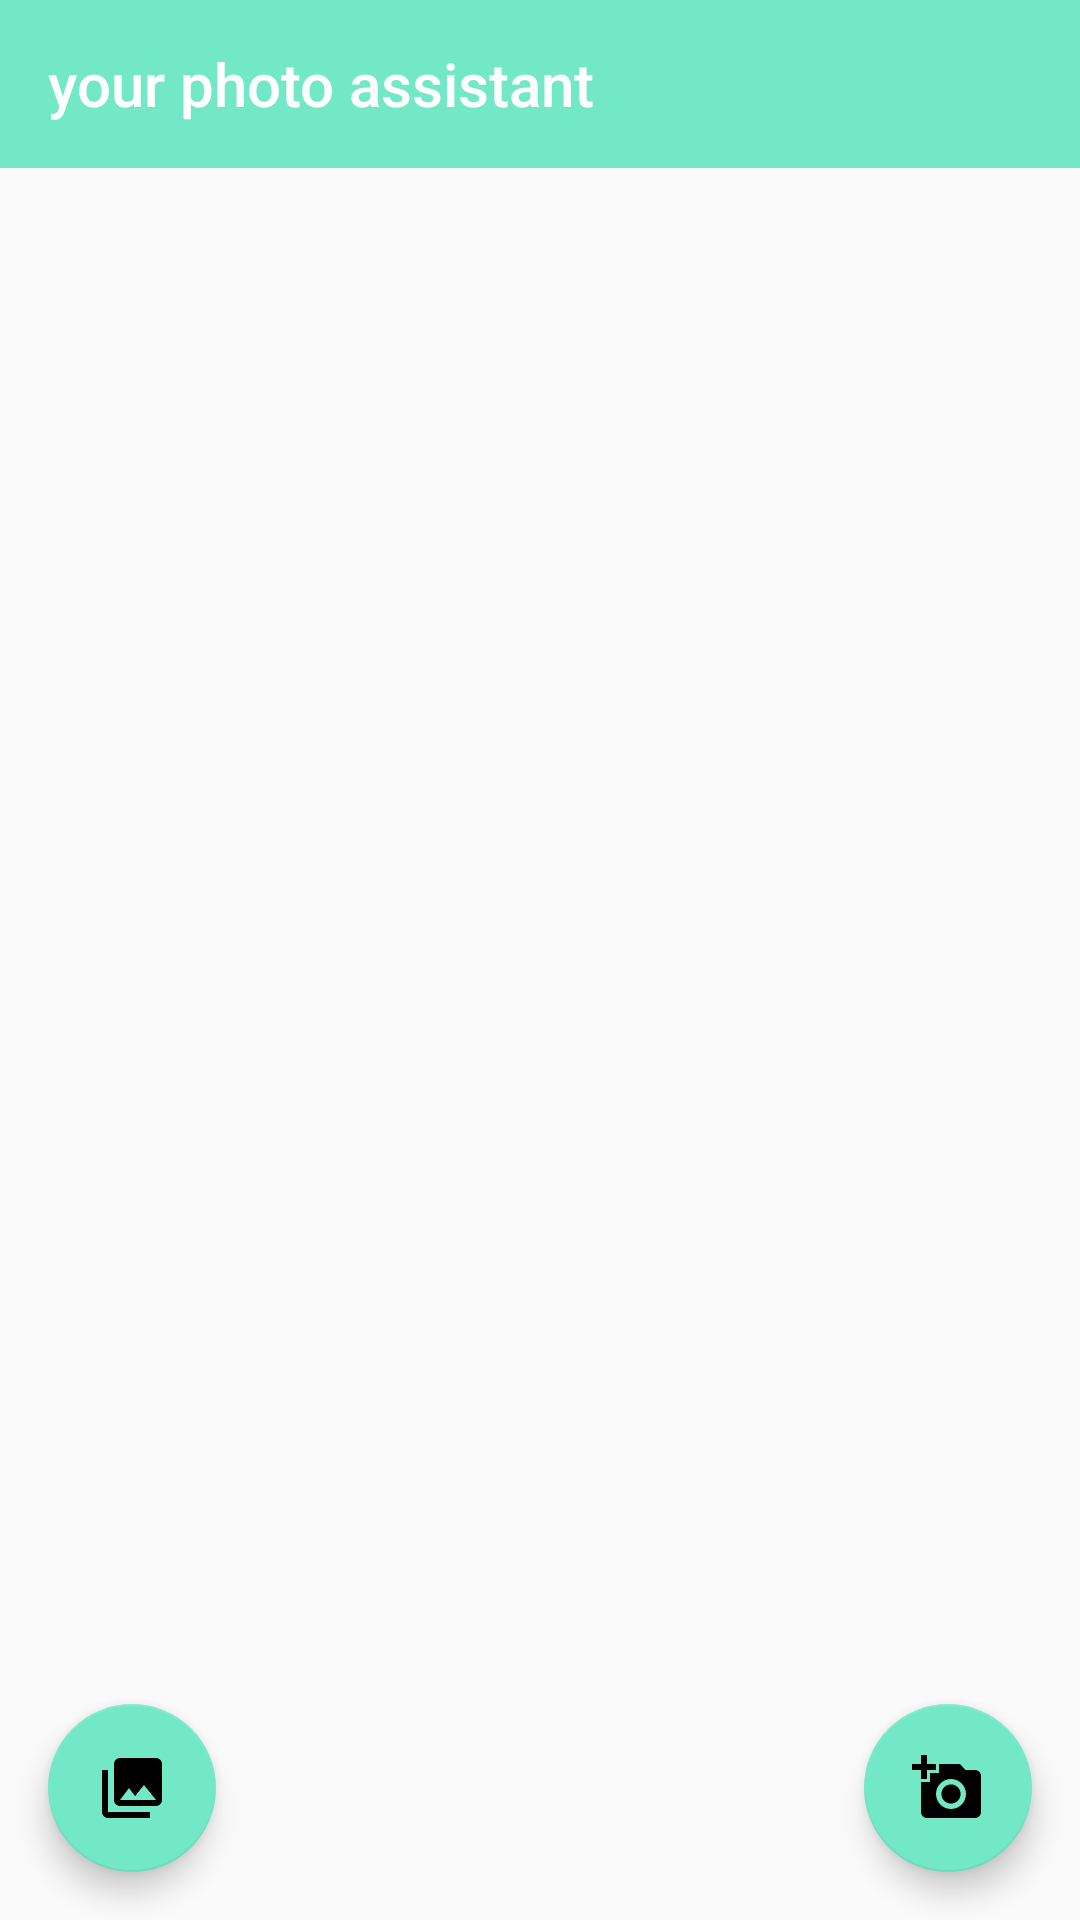

Android layout source for this screen:
<!-- AndroidManifest.xml: application theme Theme.AppCompat.DayNight.NoActionBar -->
<!-- res/layout/activity_firstactivity.xml -->
<?xml version="1.0" encoding="utf-8"?>
<android.support.design.widget.CoordinatorLayout
    xmlns:android="http://schemas.android.com/apk/res/android"
    xmlns:app="http://schemas.android.com/apk/res-auto"
    android:layout_width="match_parent"
    android:layout_height="match_parent">

    <TextView
        android:id="@+id/empty_info"
        android:layout_width="match_parent"
        android:layout_height="match_parent"
        android:layout_centerInParent="true"
        android:gravity="center"
        android:textSize="48sp"/>



    <include layout="@layout/photo_view" />

    <android.support.design.widget.FloatingActionButton
        android:id="@+id/add_photo"
        android:layout_width="wrap_content"
        android:layout_height="wrap_content"
        android:layout_gravity="bottom|start"
        android:layout_margin="16dp"
        android:src="@drawable/add_photo"
        app:pressedTranslationZ="16dp"
        app:backgroundTint="@color/blue_and_green" />

    <android.support.design.widget.FloatingActionButton
        android:id="@+id/use_camera"
        android:layout_width="wrap_content"
        android:layout_height="wrap_content"
        android:layout_gravity="bottom|end"
        android:layout_margin="16dp"
        android:src="@drawable/camera"
        app:pressedTranslationZ="16dp"
        app:backgroundTint="@color/blue_and_green" />

    <android.support.v7.widget.Toolbar
        android:id="@+id/toolbar"
        android:layout_width="match_parent"
        android:layout_height="wrap_content"
        android:background="@color/blue_and_green"
        android:minHeight="?attr/actionBarSize"
        android:theme="?attr/actionBarTheme"
        app:title="your photo assistant"
        app:titleTextColor="#FFF">
    <android.support.v7.widget.SearchView
        android:id="@+id/searchView"
        android:visibility="gone"
        android:layout_width="wrap_content"
        android:layout_height="wrap_content"
        android:layout_gravity="end"/>
    </android.support.v7.widget.Toolbar>


</android.support.design.widget.CoordinatorLayout>
<!-- res/layout/photo_view.xml (included above) -->
<android.support.constraint.ConstraintLayout xmlns:android="http://schemas.android.com/apk/res/android"
    xmlns:app="http://schemas.android.com/apk/res-auto"
    xmlns:tools="http://schemas.android.com/tools"
    android:layout_width="match_parent"
    android:layout_height="match_parent"
    tools:showIn="@layout/activity_firstactivity">


    <android.support.v7.widget.RecyclerView
        android:id="@+id/recyclerview"
        android:layout_width="0dp"
        android:layout_height="match_parent"
        android:layout_marginTop="36dp"
        app:layout_constraintBottom_toBottomOf="parent"
        app:layout_constraintEnd_toEndOf="parent"
        app:layout_constraintHorizontal_bias="1.0"
        app:layout_constraintStart_toStartOf="parent"
        app:layout_constraintTop_toBottomOf="@+id/toolbar"
        tools:listitem="@layout/photos"/>

</android.support.constraint.ConstraintLayout>
<!-- res/layout/photos.xml (included above) -->
<?xml version="1.0" encoding="utf-8"?>
<android.support.constraint.ConstraintLayout xmlns:android="http://schemas.android.com/apk/res/android"
    xmlns:app="http://schemas.android.com/apk/res-auto"
    android:layout_width="90dp"
    android:layout_height="90dp">

    <ImageView
        android:id="@+id/image"
        android:layout_width="0dp"
        android:layout_height="80dp"
        android:layout_marginStart="8dp"
        android:layout_marginTop="4dp"
        android:layout_marginEnd="8dp"
        android:background="@color/blue_and_green"
        android:scaleType="fitCenter"
        app:layout_constraintEnd_toEndOf="parent"
        app:layout_constraintStart_toStartOf="parent"
        app:layout_constraintTop_toTopOf="parent" />

    <TextView
        android:id="@+id/title_display"
        android:layout_width="0dp"
        android:layout_height="15dp"
        android:layout_marginStart="8dp"
        android:layout_marginTop="4dp"
        android:layout_marginEnd="8dp"
        android:text="TextView"
        android:textAlignment="center"
        android:textAllCaps="false"
        android:textSize="12sp"
        app:layout_constraintEnd_toEndOf="parent"
        app:layout_constraintStart_toStartOf="parent"
        app:layout_constraintTop_toBottomOf="@+id/image" />

</android.support.constraint.ConstraintLayout>
<!-- resources referenced by this layout -->
<resources>
  <color name="blue_and_green">#72E8C7</color>
  <!-- drawable add_photo (drawable) -->
  <vector xmlns:android="http://schemas.android.com/apk/res/android"
      android:width="24dp"
      android:height="24dp"
      android:viewportWidth="24.0"
      android:viewportHeight="24.0">
      <path
          android:fillColor="#FF000000"
          android:pathData="M22,16L22,4c0,-1.1 -0.9,-2 -2,-2L8,2c-1.1,0 -2,0.9 -2,2v12c0,1.1 0.9,2 2,2h12c1.1,0 2,-0.9 2,-2zM11,12l2.03,2.71L16,11l4,5L8,16l3,-4zM2,6v14c0,1.1 0.9,2 2,2h14v-2L4,20L4,6L2,6z"/>
  </vector>
  <!-- drawable camera (drawable) -->
  <vector xmlns:android="http://schemas.android.com/apk/res/android"
      android:width="24dp"
      android:height="24dp"
      android:viewportWidth="24.0"
      android:viewportHeight="24.0">
      <path
          android:fillColor="#FF000000"
          android:pathData="M3,4L3,1h2v3h3v2L5,6v3L3,9L3,6L0,6L0,4h3zM6,10L6,7h3L9,4h7l1.83,2L21,6c1.1,0 2,0.9 2,2v12c0,1.1 -0.9,2 -2,2L5,22c-1.1,0 -2,-0.9 -2,-2L3,10h3zM13,19c2.76,0 5,-2.24 5,-5s-2.24,-5 -5,-5 -5,2.24 -5,5 2.24,5 5,5zM9.8,14c0,1.77 1.43,3.2 3.2,3.2s3.2,-1.43 3.2,-3.2 -1.43,-3.2 -3.2,-3.2 -3.2,1.43 -3.2,3.2z"/>
  </vector>
</resources>
